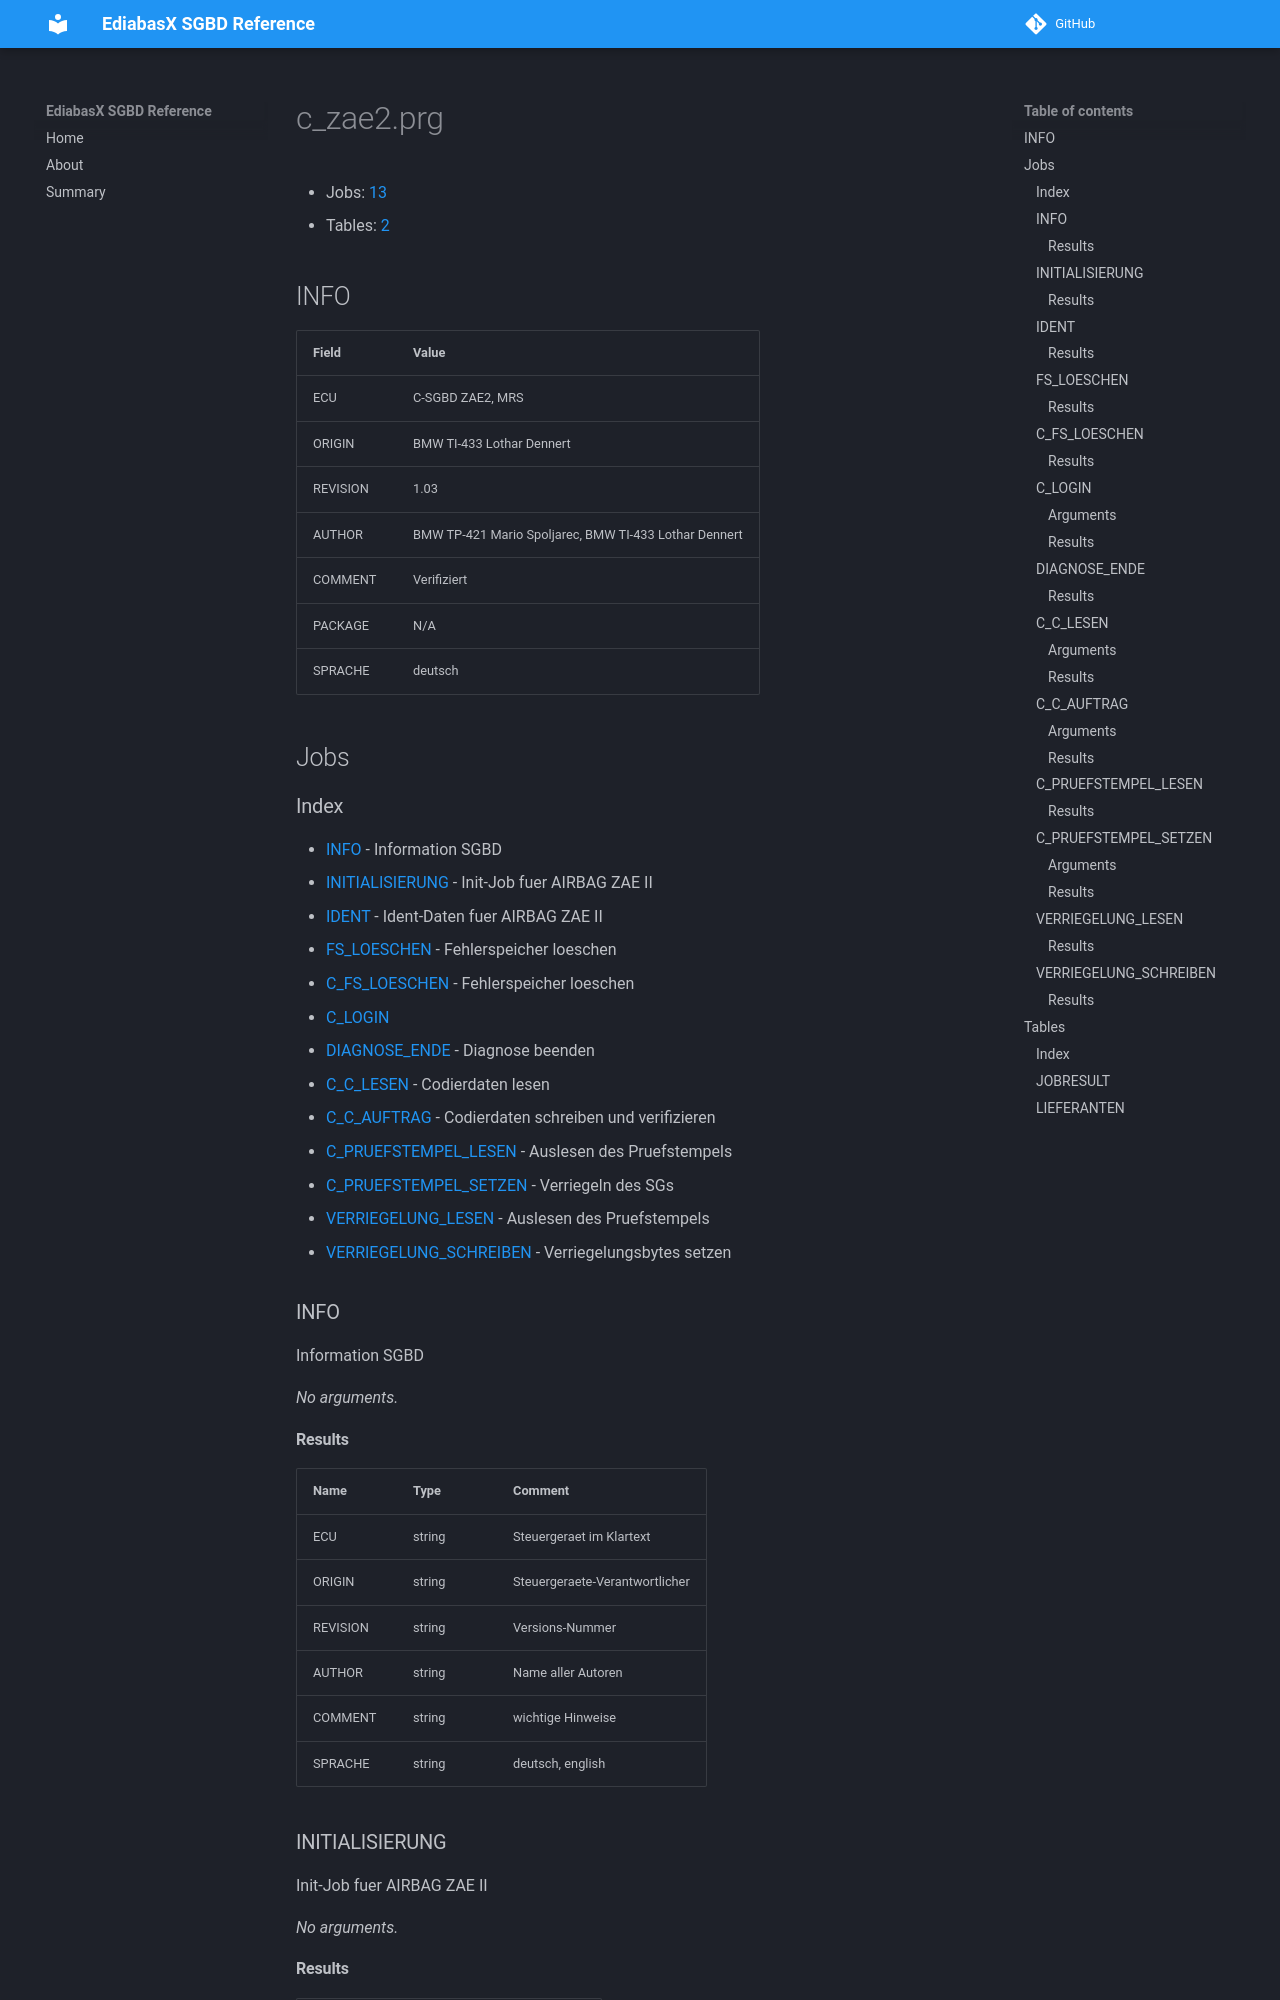

repository: emdzej/ediabasx-docs-sgbd · page: sgbd/c_zae2/index.html · generator: mkdocs

# c_zae2.prg

- Jobs: [13](#jobs)
- Tables: [2](#tables)

## INFO

| Field | Value |
| --- | --- |
| ECU | C-SGBD ZAE2, MRS |
| ORIGIN | BMW TI-433 Lothar Dennert |
| REVISION | 1.03 |
| AUTHOR | BMW TP-421 Mario Spoljarec, BMW TI-433 Lothar Dennert |
| COMMENT | Verifiziert |
| PACKAGE | N/A |
| SPRACHE | deutsch |

## Jobs

### Index

- [INFO](#job-info) - Information SGBD
- [INITIALISIERUNG](#job-initialisierung) - Init-Job fuer AIRBAG ZAE II
- [IDENT](#job-ident) - Ident-Daten fuer AIRBAG ZAE II
- [FS_LOESCHEN](#job-fs-loeschen) - Fehlerspeicher loeschen
- [C_FS_LOESCHEN](#job-c-fs-loeschen) - Fehlerspeicher loeschen
- [C_LOGIN](#job-c-login)
- [DIAGNOSE_ENDE](#job-diagnose-ende) - Diagnose beenden
- [C_C_LESEN](#job-c-c-lesen) - Codierdaten lesen
- [C_C_AUFTRAG](#job-c-c-auftrag) - Codierdaten schreiben und verifizieren
- [C_PRUEFSTEMPEL_LESEN](#job-c-pruefstempel-lesen) - Auslesen des Pruefstempels
- [C_PRUEFSTEMPEL_SETZEN](#job-c-pruefstempel-setzen) - Verriegeln des SGs
- [VERRIEGELUNG_LESEN](#job-verriegelung-lesen) - Auslesen des Pruefstempels
- [VERRIEGELUNG_SCHREIBEN](#job-verriegelung-schreiben) - Verriegelungsbytes setzen

<a id="job-info"></a>
### INFO

Information SGBD

_No arguments._
